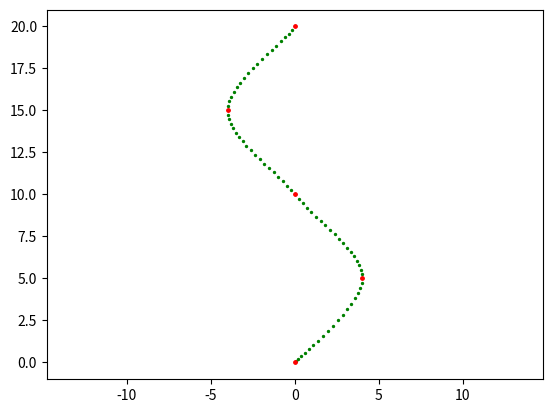

This figure's Python source:
import numpy as np
import matplotlib.pyplot as plt

def  plot_rows(points, ax):
    
    numrows = 5
    numcols = 7

    delr = 1
    delc = 1.5

    radius = 0.25

    # fig, ax = plt.subplots()

    for r in range(numrows):
        for c in range(numcols):
            circle = plt.Circle((r*delr,c*delc),radius)
            ax.add_patch(circle)

    plt.scatter(points[:,0], points[:,1],c='red')


def calc_spline(points, N=20, b=0, tau=0, f=1):
    virt_start = endpoint_extrapolation(points[:2,:],-f)
    virt_end = endpoint_extrapolation(points[-2:,:],f)

    points = np.concatenate((virt_start,points,virt_end))

    fullSpline = []
    for i in range(points.shape[0]-3):
        splineSeg = KB_spline(points[i:i+4,:], N, b, tau)
        fullSpline.append(splineSeg)

    return np.vstack(fullSpline)
        


def endpoint_extrapolation(pts,factor=1):
    """ Computes a vitrual point for the spline endpoints based on linear extrapolation

    Args:
        pts: numpy array of 2 points, the second of which is the endpoint
        factor: relative length along line of the new point away from the other 2. 1 means the old endpont will be at the midpoint

    Returns:
        endpt: the new virtual endpoint [x,y]
    """

    x = pts[0,0] + (factor+1)*(pts[1,0]-pts[0,0])
    y = pts[0,1] + (factor+1)*(pts[1,1]-pts[0,1])

    return np.column_stack((x,y))


def KB_spline(pts, N=20, b=0, tau=0):
    """ Computes the modified Kochanek–Bartels spline segment between the points. b = tau = 0 for Catmull-Rom spline

    Args:
        pts: numpy array of 4 points
        N: num of interpolation points of spline
        b: Kochanek–Bartels bias term
        tau: Kochanek–Bartels tension term

    Returns:
        CR_spline: 
    """
    M = np.array([[0, 1, 0, 0],
                    [-0.5*(1-tau)*(1+b), (1-tau)*b, 0.5*(1-tau)*(1-b), 0],
                    [(1-tau)*(1+b), 0.5*(1-tau)*(1-3*b)-3, -(1-tau)+3, -0.5*(1-tau)*(1-b)],
                    [-0.5*(1-tau)*(1+b), -0.5*(1-tau)*(1-b)+2, 0.5*(1-tau)*(1+b)-2, 0.5*(1-tau)*(1-b)]])

    C_x = M @ pts[:,0]
    C_y = M @ pts[:,1]

    t = np.linspace(0,1,N)
    T = np.array([np.ones(N), t, t**2, t**3])
    X = T.T @ C_x
    Y = T.T @ C_y

    CR_spline = np.column_stack((X,Y))
    return CR_spline

def two_pt_spline(locs,heads,f, N):
    """ Computes a cubic Hermite spline segment between 2 points given their headings

    Args:
        locs: numpy array of 2 point locations: [x,y]
        heads: numpy array of 2 point headings: [dx, dy]
        f: scale factor multiplied to heading directions
        N: num of interpolation points of spline

    Returns:
        spline
    """
    M = np.array([[1, 0, 0, 0],
                  [0, 0, 1, 0],
                  [-3, 3, 1, 2],
                  [2, -2, -1, -1]])

    C_x = M @ [locs[:,0], heads[:,0]]
    C_y = M @ [locs[:,1], heads[:,1]]
    
    t = np.linspace(0,1,N)
    T = np.array([np.ones(N), t, t**2, t**3])
    X = T.T @ C_x
    Y = T.T @ C_y

    spline = np.column_stack((X,Y))
    return spline

def main():
    
    # points = np.array([[0,-1], #starting point
    #                 [0.5, 0],
    #                 [0.5, 9],
    #                 [1.5, 9],
    #                 [1.5, 0],
    #                 [2.5,0]])
    
    points = np.array([[0,0], #starting point
                [4, 5],
                [0, 10],
                [-4, 15],
                [0, 20]])
    

    fig, ax = plt.subplots()
    # ax.set_xlim((-2,7))
    # ax.set_ylim((-2,10))
    plt.axis('equal')

    # plot_rows(points,ax)

    fullSpline = calc_spline(points, 20, b=0, tau=0, f=0.5)

    # fig, ax = plt.subplots()
    
    plt.scatter(fullSpline[:,0], fullSpline[:,1],c='green',s=2) #intrerpolated spline points
    plt.scatter(points[:,0], points[:,1],c='red',s=6) #waypoints
    plt.show()


if __name__ == "__main__":
    main()